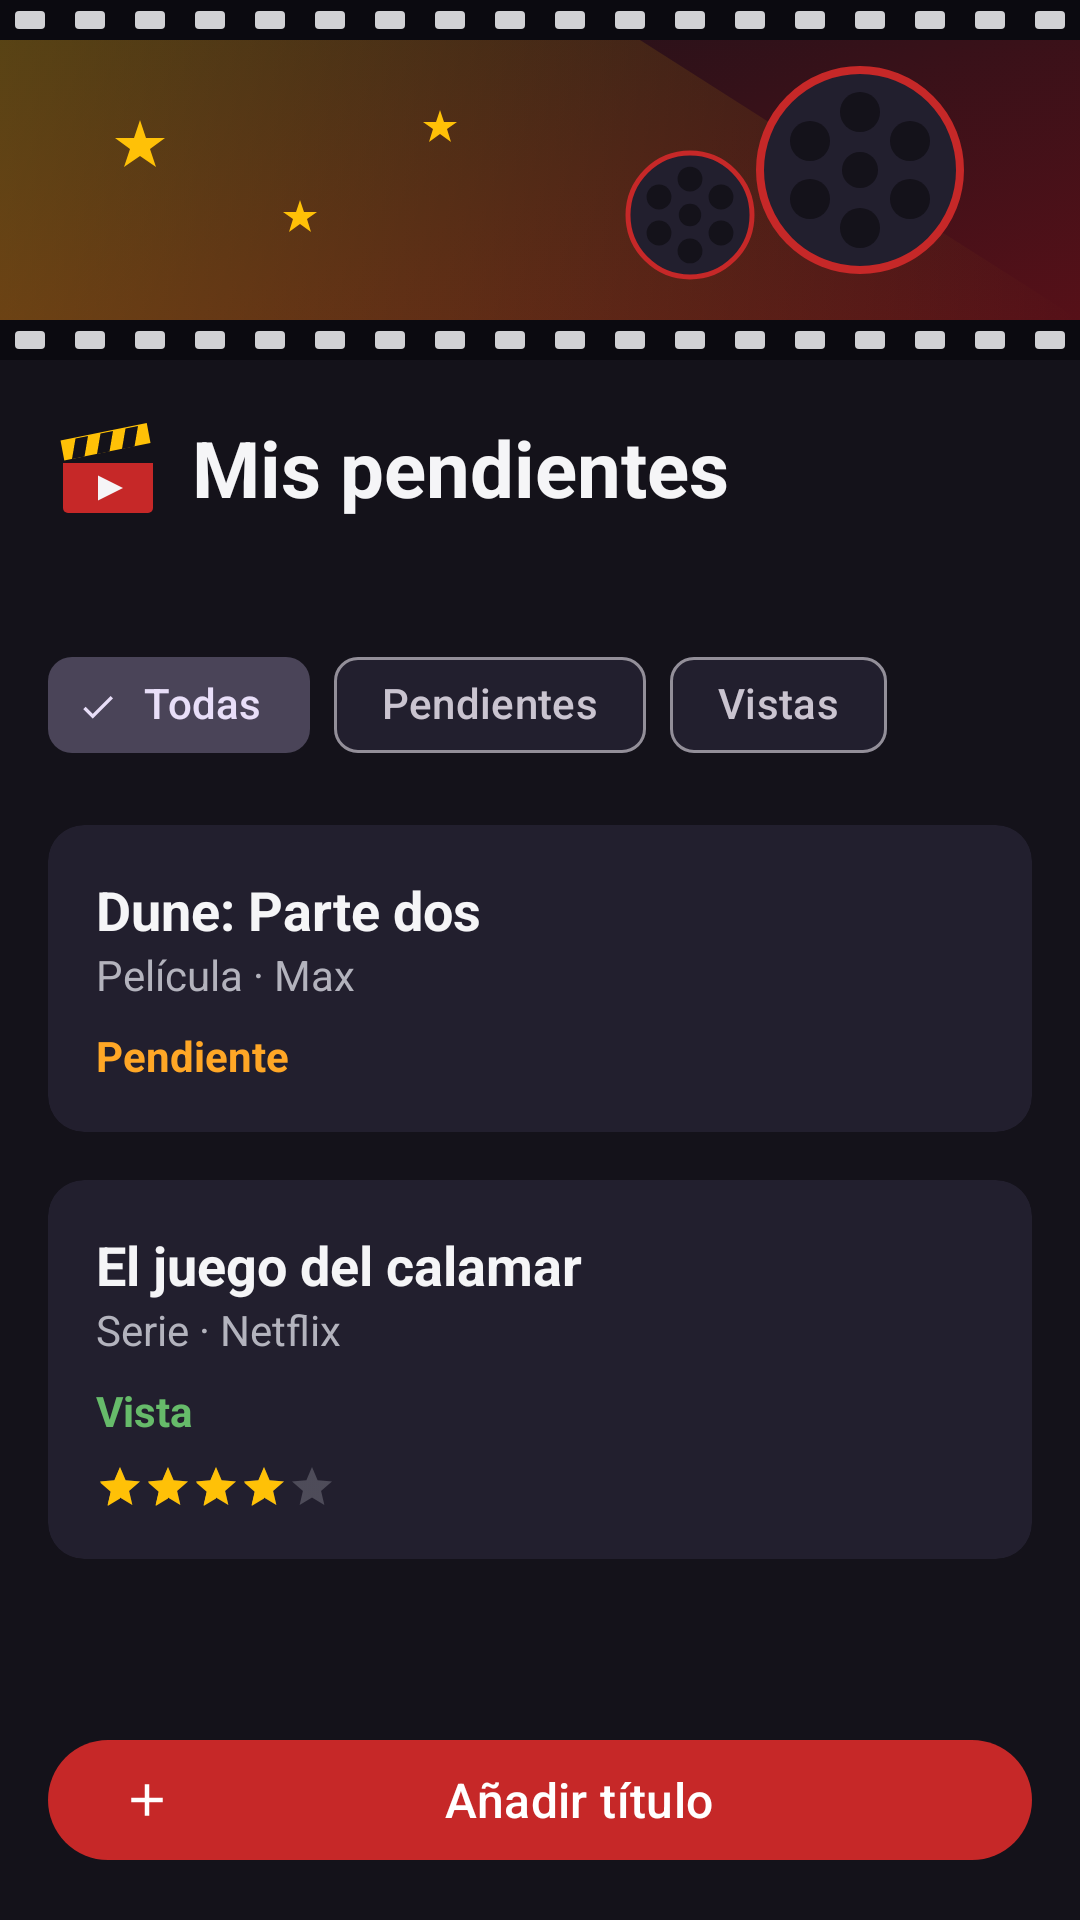

Here is an Android app screen rendered from its layout file. Give the layout XML and the strings, colors and styles it references.
<!-- AndroidManifest.xml: application theme Theme.PelisPendientes -->
<!-- res/layout/activity_main.xml -->
<LinearLayout xmlns:android="http://schemas.android.com/apk/res/android" xmlns:app="http://schemas.android.com/apk/res-auto" xmlns:tools="http://schemas.android.com/tools" android:layout_width="match_parent" android:layout_height="match_parent" android:fitsSystemWindows="true" android:orientation="vertical" tools:context=".MainActivity">
        <ImageView android:layout_width="match_parent" android:layout_height="@dimen/altura_banner" android:contentDescription="@string/desc_banner" android:scaleType="centerCrop" android:src="@drawable/banner_cine"/>
        <ScrollView android:layout_width="match_parent" android:layout_height="0dp" android:layout_weight="1">
                <LinearLayout android:layout_width="match_parent" android:layout_height="wrap_content" android:orientation="vertical" android:padding="@dimen/margen_pantalla">
                        <LinearLayout android:layout_width="match_parent" android:layout_height="wrap_content" android:gravity="center_vertical" android:orientation="horizontal">
                                <ImageView android:layout_width="@dimen/tamano_logo" android:layout_height="@dimen/tamano_logo" android:contentDescription="@string/desc_logo" android:src="@drawable/ic_claqueta"/>
                                <TextView style="@style/EstiloTitulo" android:layout_width="wrap_content" android:layout_height="wrap_content" android:layout_marginStart="@dimen/margen_pequeno" android:text="@string/titulo_principal"/>
                        </LinearLayout>
                        <TextView android:id="@+id/texto_resumen" style="@style/EstiloEtiqueta" android:layout_width="wrap_content" android:layout_height="wrap_content" android:layout_marginTop="@dimen/margen_pequeno"/>
                        <com.google.android.material.chip.ChipGroup android:layout_width="match_parent" android:layout_height="wrap_content" android:layout_marginTop="@dimen/margen_pequeno" app:selectionRequired="true" app:singleSelection="true">
                                <com.google.android.material.chip.Chip style="@style/EstiloFiltro" android:layout_width="wrap_content" android:layout_height="wrap_content" android:checked="true" android:text="@string/filtro_todas"/>
                                <com.google.android.material.chip.Chip style="@style/EstiloFiltro" android:layout_width="wrap_content" android:layout_height="wrap_content" android:text="@string/filtro_pendientes"/>
                                <com.google.android.material.chip.Chip style="@style/EstiloFiltro" android:layout_width="wrap_content" android:layout_height="wrap_content" android:text="@string/filtro_vistas"/>
                        </com.google.android.material.chip.ChipGroup>
                        
                        <com.google.android.material.card.MaterialCardView style="@style/EstiloTarjeta" android:layout_width="match_parent" android:layout_height="wrap_content" android:layout_marginTop="@dimen/margen_pantalla">
                                <LinearLayout android:layout_width="match_parent" android:layout_height="wrap_content" android:orientation="vertical" android:padding="@dimen/margen_pantalla">
                                        <TextView style="@style/EstiloSubtitulo" android:layout_width="wrap_content" android:layout_height="wrap_content" android:text="@string/ejemplo_titulo_1"/>
                                        <TextView style="@style/EstiloEtiqueta" android:layout_width="wrap_content" android:layout_height="wrap_content" android:text="@string/ejemplo_detalle_1"/>
                                        <TextView style="@style/EstiloEtiqueta" android:layout_width="wrap_content" android:layout_height="wrap_content" android:layout_marginTop="@dimen/margen_pequeno" android:text="@string/estado_pendiente" android:textColor="@color/color_estado_pendiente" android:textStyle="bold"/>
                                </LinearLayout>
                        </com.google.android.material.card.MaterialCardView>
                        
                        <com.google.android.material.card.MaterialCardView style="@style/EstiloTarjeta" android:layout_width="match_parent" android:layout_height="wrap_content" android:layout_marginTop="@dimen/margen_pantalla">
                                <LinearLayout android:layout_width="match_parent" android:layout_height="wrap_content" android:orientation="vertical" android:padding="@dimen/margen_pantalla">
                                        <TextView style="@style/EstiloSubtitulo" android:layout_width="wrap_content" android:layout_height="wrap_content" android:text="@string/ejemplo_titulo_2"/>
                                        <TextView style="@style/EstiloEtiqueta" android:layout_width="wrap_content" android:layout_height="wrap_content" android:text="@string/ejemplo_detalle_2"/>
                                        <TextView style="@style/EstiloEtiqueta" android:layout_width="wrap_content" android:layout_height="wrap_content" android:layout_marginTop="@dimen/margen_pequeno" android:text="@string/estado_visto" android:textColor="@color/color_estado_visto" android:textStyle="bold"/>
                                        <RatingBar style="?android:attr/ratingBarStyleSmall" android:layout_width="wrap_content" android:layout_height="wrap_content" android:layout_marginTop="@dimen/margen_pequeno" android:isIndicator="true" android:numStars="5" android:progressBackgroundTint="@color/color_texto_secundario" android:progressTint="@color/color_acento" android:rating="4" android:stepSize="1"/>
                                </LinearLayout>
                        </com.google.android.material.card.MaterialCardView>
                </LinearLayout>
        </ScrollView>
        <com.google.android.material.button.MaterialButton android:id="@+id/boton_anadir" style="@style/EstiloBoton" android:layout_width="match_parent" android:layout_height="wrap_content" android:layout_margin="@dimen/margen_pantalla" android:text="@string/boton_anadir" app:icon="@drawable/ic_anadir"/>
</LinearLayout>
<!-- resources referenced by this layout -->
<resources>
  <color name="color_acento">#FFC107</color>
  <color name="color_estado_pendiente">#FFA726</color>
  <color name="color_estado_visto">#66BB6A</color>
  <color name="color_texto_secundario">#B3B3BD</color>
  <dimen name="altura_banner">120dp</dimen>
  <dimen name="margen_pantalla">16dp</dimen>
  <dimen name="margen_pequeno">8dp</dimen>
  <dimen name="tamano_logo">40dp</dimen>
  <!-- drawable ic_anadir (drawable) -->
  <?xml version="1.0" encoding="utf-8"?>
  <vector xmlns:android="http://schemas.android.com/apk/res/android"
      android:width="24dp"
      android:height="24dp"
      android:viewportWidth="24"
      android:viewportHeight="24">
      <path
          android:fillColor="@color/color_sobre_primario"
          android:pathData="M19,13h-6v6h-2v-6H5v-2h6V5h2v6h6z" />
  </vector>
  <string name="boton_anadir">Añadir título</string>
  <string name="desc_banner">Ilustración con carretes y tira de película</string>
  <string name="desc_logo">Logotipo de PelisPendientes: una claqueta</string>
  <string name="ejemplo_detalle_1">Película · Max</string>
  <string name="ejemplo_detalle_2">Serie · Netflix</string>
  <string name="ejemplo_titulo_1">Dune: Parte dos</string>
  <string name="ejemplo_titulo_2">El juego del calamar</string>
  <string name="estado_pendiente">Pendiente</string>
  <string name="estado_visto">Vista</string>
  <string name="filtro_pendientes">Pendientes</string>
  <string name="filtro_todas">Todas</string>
  <string name="filtro_vistas">Vistas</string>
  <string name="titulo_principal">Mis pendientes</string>
  <style name="EstiloBoton" parent="Widget.Material3.Button">
          <item name="android:minHeight">@dimen/altura_minima_toque</item>
          <item name="android:textSize">@dimen/texto_cuerpo</item>
          <item name="android:textAllCaps">false</item>
      </style>
  <style name="EstiloEtiqueta">
          <item name="android:textSize">@dimen/texto_etiqueta</item>
          <item name="android:textColor">@color/color_texto_secundario</item>
      </style>
  <style name="EstiloFiltro" parent="Widget.Material3.Chip.Filter">
          <item name="android:textSize">@dimen/texto_etiqueta</item>
      </style>
  <style name="EstiloSubtitulo">
          <item name="android:textSize">@dimen/texto_subtitulo</item>
          <item name="android:textStyle">bold</item>
          <item name="android:textColor">@color/color_texto_principal</item>
      </style>
  <style name="EstiloTarjeta" parent="Widget.Material3.CardView.Filled">
          <item name="cardBackgroundColor">@color/color_superficie</item>
          <item name="cardCornerRadius">@dimen/radio_tarjeta</item>
      </style>
  <style name="EstiloTitulo">
          <item name="android:textSize">@dimen/texto_titulo</item>
          <item name="android:textStyle">bold</item>
          <item name="android:textColor">@color/color_texto_principal</item>
      </style>
  <color name="color_sobre_primario">#FFFFFF</color>
  <color name="color_primario">#C62828</color>
  <color name="color_fondo">#14121A</color>
  <color name="color_texto_principal">#F5F5F7</color>
  <dimen name="altura_minima_toque">48dp</dimen>
  <dimen name="texto_cuerpo">16sp</dimen>
  <dimen name="texto_etiqueta">14sp</dimen>
  <dimen name="texto_subtitulo">18sp</dimen>
  <color name="color_superficie">#221F2E</color>
  <dimen name="radio_tarjeta">12dp</dimen>
  <dimen name="texto_titulo">26sp</dimen>
  <color name="color_primario_oscuro">#8E0000</color>
  <color name="color_error">#EF5350</color>
</resources>
